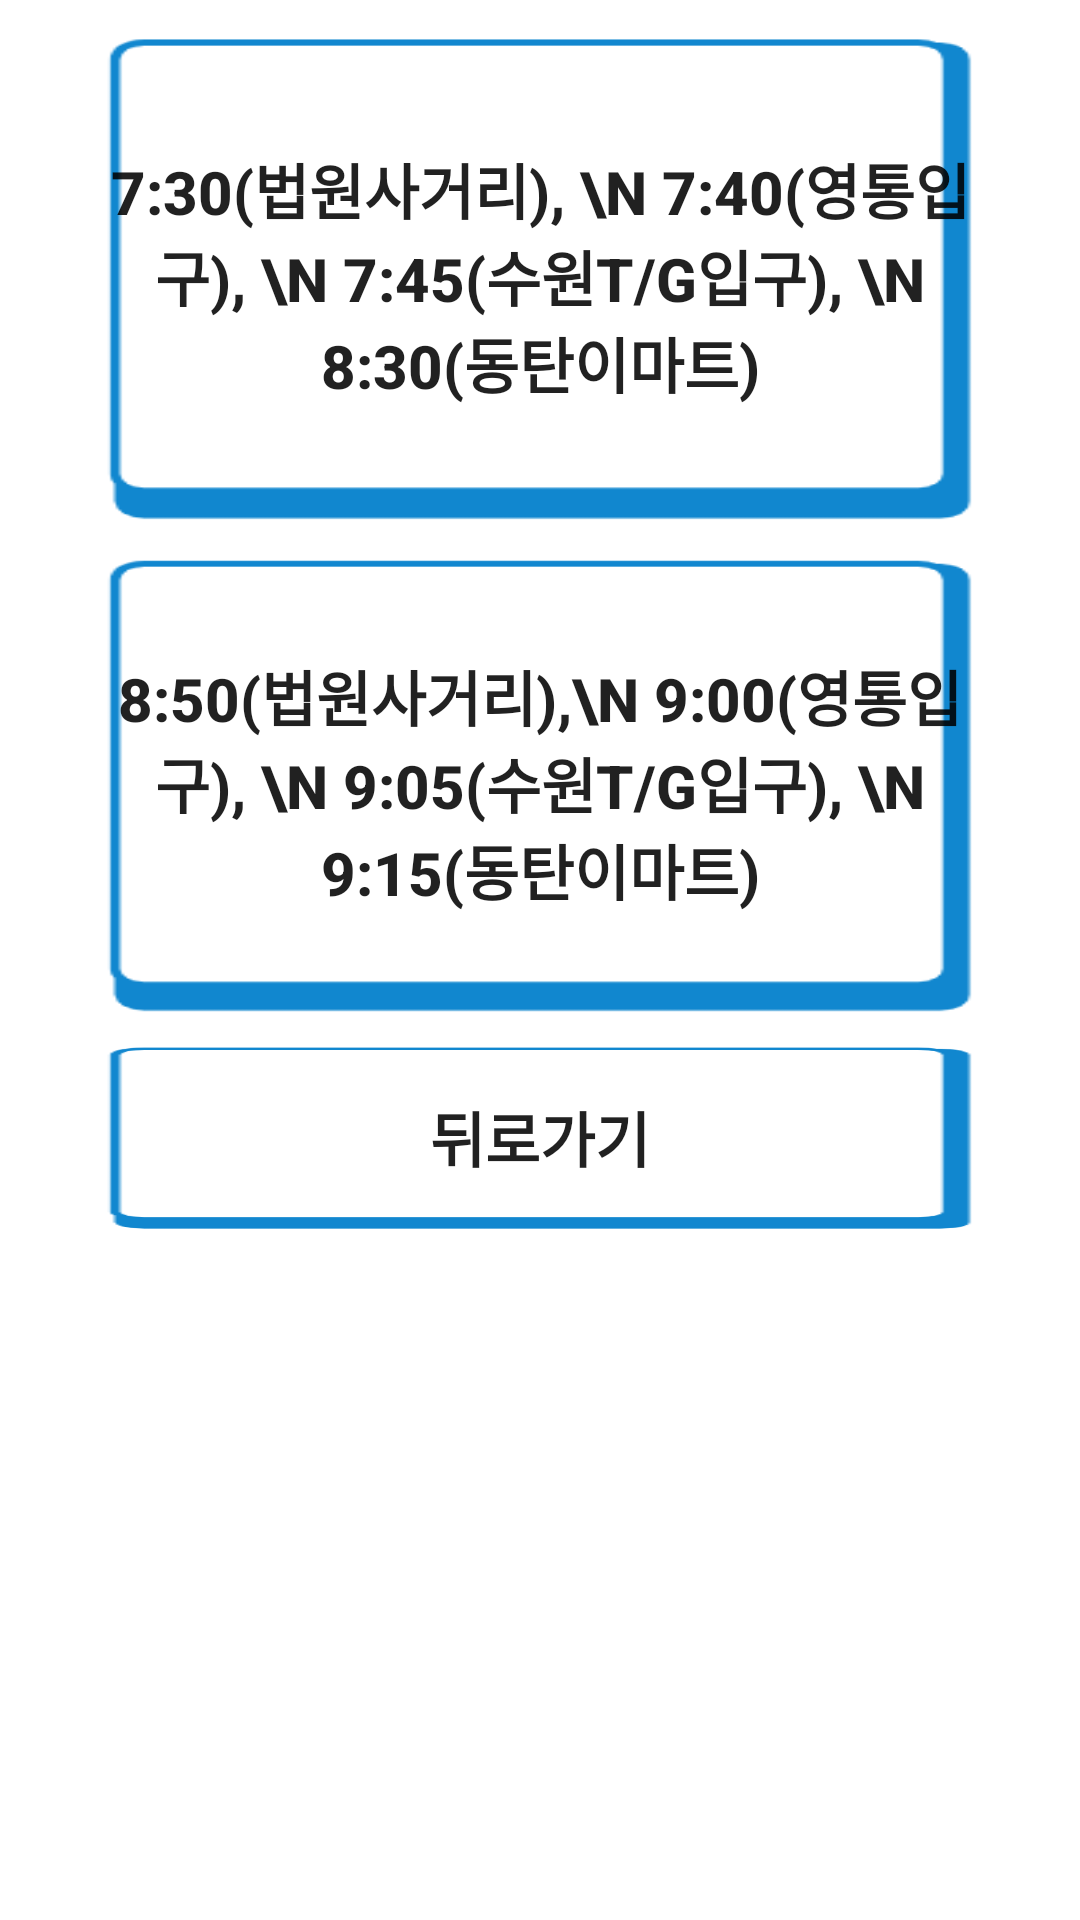

Write the Android layout XML for this screen, with the resource values it uses.
<!-- AndroidManifest.xml: application theme Theme.Login_Project -->
<!-- res/layout/activity_suwon_go.xml -->
<?xml version="1.0" encoding="utf-8"?>
<androidx.constraintlayout.widget.ConstraintLayout xmlns:android="http://schemas.android.com/apk/res/android"
    xmlns:app="http://schemas.android.com/apk/res-auto"
    xmlns:tools="http://schemas.android.com/tools"
    android:layout_width="match_parent"
    android:layout_height="match_parent"
    tools:context=".bus_go.SuwonGoActivity">

    <android.widget.Button
        android:id="@+id/Suwon_GO_1"
        android:layout_width="301dp"
        android:layout_height="164dp"
        android:layout_margin="10dp"
        android:layout_marginTop="20dp"
        android:background="@drawable/mainbtn2"
        android:text="7:30(법원사거리), \n 7:40(영통입구), \n 7:45(수원T/G입구), \n 8:30(동탄이마트)"
        android:textSize="20dp"
        android:textStyle="bold"
        app:layout_constraintEnd_toEndOf="parent"
        app:layout_constraintStart_toStartOf="parent"
        app:layout_constraintTop_toTopOf="parent" />

    <android.widget.Button
        android:id="@+id/Suwon_Go_2"
        android:layout_width="301dp"
        android:layout_height="154dp"
        android:layout_margin="10dp"
        android:layout_marginTop="8dp"
        android:background="@drawable/mainbtn2"
        android:text="8:50(법원사거리),\n 9:00(영통입구), \n 9:05(수원T/G입구), \n 9:15(동탄이마트)"
        android:textSize="20dp"
        android:textStyle="bold"
        app:layout_constraintEnd_toEndOf="parent"
        app:layout_constraintStart_toStartOf="parent"
        app:layout_constraintTop_toBottomOf="@+id/Suwon_GO_1" />

    <android.widget.Button
        android:id="@+id/back_button16"
        android:layout_width="301dp"
        android:layout_height="62dp"
        android:layout_margin="10dp"
        android:layout_marginTop="8dp"
        android:background="@drawable/mainbtn2"
        android:text="뒤로가기"
        android:textSize="20dp"
        android:textStyle="bold"
        app:layout_constraintEnd_toEndOf="parent"
        app:layout_constraintStart_toStartOf="parent"
        app:layout_constraintTop_toBottomOf="@+id/Suwon_Go_2" />
</androidx.constraintlayout.widget.ConstraintLayout>
<!-- resources referenced by this layout -->
<resources>
  <!-- drawable mainbtn2: png bitmap (drawable, 2230 bytes) -->
  <style name="Theme.Login_Project" parent="Theme.MaterialComponents.DayNight.DarkActionBar">
          <item name="windowNoTitle">true</item>
          
          <item name="colorPrimary">@color/purple_500</item>
          <item name="colorPrimaryVariant">@color/purple_700</item>
          <item name="colorOnPrimary">@color/white</item>
          
          <item name="colorSecondary">@color/teal_200</item>
          <item name="colorSecondaryVariant">@color/teal_700</item>
          <item name="colorOnSecondary">@color/black</item>
          
          <item name="android:statusBarColor">?attr/colorPrimaryVariant</item>
          
      </style>
  <!-- not gathered from this repository: default colours our renderer supplied (Android Studio template values) -->
  <color name="purple_500">#FF6200EE</color>
  <color name="purple_700">#FF3700B3</color>
  <color name="teal_200">#FF03DAC5</color>
  <color name="teal_700">#FF018786</color>
  <color name="black">#FF000000</color>
  <color name="white">#FFFFFFFF</color>
</resources>
